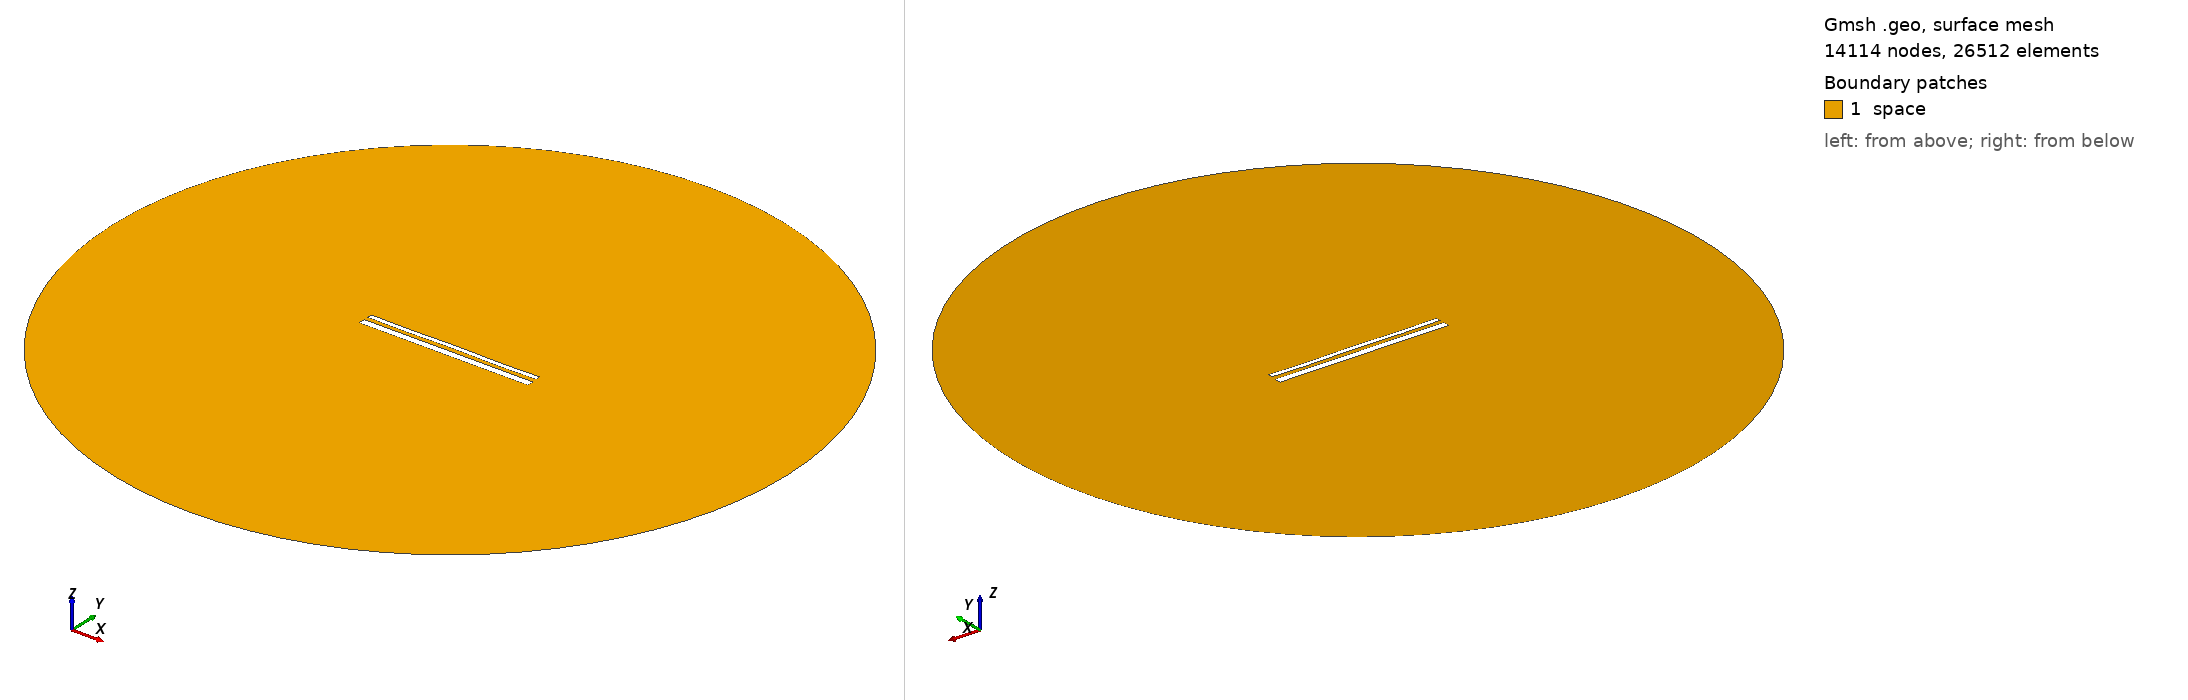

Gmsh geometry script, surface-meshed: 14114 nodes, 26512 surface elements. Boundary patches (legend numbers): 1 space. Left view from above one corner, right view from below the opposite corner. Legend entries are the model's physical surfaces. The drawing asked Gmsh for element sizes between 1% and 20% of the model's largest extent; the script's own settings can give other sizes.

=== 14686.geo (drawn) ===
//---------------------------------------
// Geometry kernel
//---------------------------------------

SetFactory("OpenCASCADE");



//---------------------------------------
// Parameters of the geometry
//---------------------------------------

// Overetch of the upper plate
overetch = 0.5;

// Distance between the plates
distance = 2.25;

// Discretization over the x axis (for the deformation)
nx = 50; 

// Length of the plate
L = 100 - overetch; 

// Number of modes
n = 4; 

// 1st mode coefficient
coeff(1) = 0.0;
beta(1) = 0.596864 * 3.1415926535 / L;

// 2nd mode coefficient
coeff(2) = 0.0;
beta(2) = 1.49418 * 3.1415926535 / L;

// 3rd mode coefficient
coeff(3) = 0.0;
beta(3) = 2.50025 * 3.1415926535 / L;

// 4th mode coefficient
coeff(4) = -0.15;
beta(4) = 3.49999 * 3.1415926535 / L;



//---------------------------------------
// Upper plate (deformed rectangle)
//---------------------------------------

// Coordiantes of the upper plate
xmin = -50;
xmax = 50 - overetch;

// Height of the upper plate
yheight = 4 - 2 * overetch;

// Indexes of the points
UpperID[] = {};
LowerID[] = {};
LeftID[] = {};
RightID[] = {};

// Point index
p = 1;

// Horizontal edges
For i In {1:nx}
    x = xmin + (i-1)*(xmax - xmin)/(nx-1);

    y_bottom = distance / 2 + overetch;
    For j In {1:n}
        C = (Cosh(beta(j)*L) + Cos(beta(j)*L)) / (Sinh(beta(j)*L) + Sin(beta(j)*L));
        y_bottom  = y_bottom + coeff(j) * (Cosh(beta(j)*(x+50)) - Cos(beta(j)*(x+50)) - C * (Sinh(beta(j)*(x+50)) - Sin(beta(j)*(x+50))));
    EndFor

    y_top = y_bottom + yheight;

    Point(p) = {x, y_top, 0, 1.0};
    UpperID[i] = p;
    p = p + 1;

    Point(p) = {x, y_bottom, 0, 1.0};
    LowerID[i] = p;
    p = p + 1;
EndFor

// Create point lists
UpperPts[] = {}; LowerPts[] = {};
For i In {1:nx}
  UpperPts[] += {UpperID[i]};
  LowerPts[] += {LowerID[i]};
EndFor

// Build splines
Spline(1) = {UpperPts[]};
Spline(2) = {LowerPts[]};
Line(3) = {LowerPts[nx-1], UpperPts[nx-1]};
Line(4) = {LowerPts[0], UpperPts[0]};

// Build the plane surface
Curve Loop(1) = {2, 3, -1, -4};
Plane Surface(1) = {1};



//---------------------------------------
// Lower plate (rectangle)
//---------------------------------------

// Vertices
Point(1001) = {-50, -1, 0, 1.0};
Point(1002) = { 50, -1, 0, 1.0};
Point(1003) = { 50,  -5, 0, 1.0};
Point(1004) = {-50,  -5, 0, 1.0};

// Edges
Line(5) = {1001, 1002};
Line(6) = {1002, 1003};
Line(7) = {1003, 1004};
Line(8) = {1004, 1001};

// Plane surface
Line Loop(2) = {5, 6, 7, 8};
Plane Surface(2) = {2}; 



//---------------------------------------
// Outer (fictious) boundary
//---------------------------------------

// Points
Point(1005) = {0, 0, 0};       // Center
Point(1006) = {200, 0, 0};     // Start point
Point(1007) = {0, 200, 0};     // 90 degrees
Point(1008) = {-200, 0, 0};    // 180 degrees
Point(1009) = {0, -200, 0};    // 270 degrees

// Circle arcs (each needs start, center, end)
Circle(9) = {1006, 1005, 1007};
Circle(10) = {1007, 1005, 1008};
Circle(11) = {1008, 1005, 1009};
Circle(12) = {1009, 1005, 1006};

// Plane surface for the entire domain
Curve Loop(3) = {9, 10, 11, 12};
Surface(3) = {3};

// Subtract the plates from the whole domain to obtain the actual domain where we want to solve the equations
BooleanDifference{ Surface{3}; Delete; }{ Surface{1}; Surface{2}; Delete; }




//---------------------------------------
// Transfinite Lines/Curves
//---------------------------------------

// Set the number of points on the boundaries
r = 7;

// Plates
Transfinite Curve {1, 2} = 50*r Using Progression 1;
Transfinite Curve {3, 4} = 2*r Using Progression 1;
Transfinite Line {5, 7} = 50*r Using Progression 1;
Transfinite Line {6, 8} = 2*r Using Progression 1;

// Outer boundary
Transfinite Line {9, 10, 11, 12} = 20 Using Progression 1;



//---------------------------------------
// Physical groups
//---------------------------------------                

// Physical curves (boundaries)
Physical Line("force_segment", 10) = {2};
Physical Line("upper_plate", 11) = {1, 3, 4};
Physical Line("lower_plate", 12) = {5, 6, 7, 8};
Physical Line("boundary", 20) = {9, 10, 11, 12};

// Physical Surfaces
Physical Surface("space", 30) = {3};



//---------------------------------------
// 6. Generate the Mesh
//---------------------------------------

// 2D mesh generation
Mesh 2;
